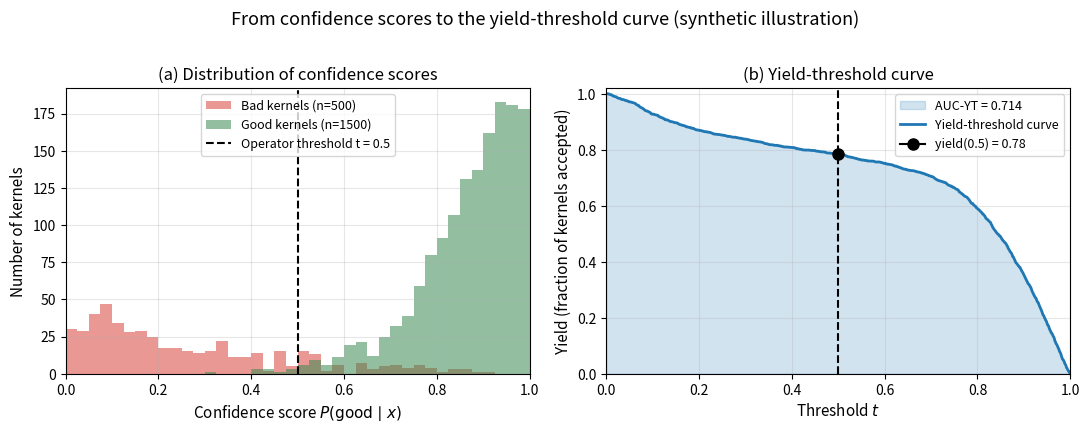

The script that saved this image:
"""
illustrate_yt_curve.py
----------------------
Produces an introductory figure explaining the yield-threshold (YT)
curve, for readers familiar with ROC / precision-recall but not the
YT curve.

Frouke's feedback (21 April 2026): readers will not know the
yield-threshold curve, so the report should show an example.  This
script generates a self-contained two-panel figure suitable for the
report's introduction.

Panel A: histograms of confidence scores for "good" and "bad" kernels,
         with a vertical line marking an example operator threshold
         t = 0.5.
Panel B: the corresponding yield-threshold curve, derived from the
         union of both histograms (yield(t) = fraction of *all* seeds
         scored ≥ t), with the same threshold marked and the AUC
         shaded.

The illustration uses synthetic confidence scores chosen to look like
typical ResNet-50 outputs on GrainSet (peak near 0.95 for good, broader
spread for bad).  This is purely illustrative — the report should
caption the figure as such.

Usage
-----
    python -m experiments.illustrate_yt_curve --out runs/figures/yt_curve_illustration.pdf
"""

import argparse
import os

import numpy as np
import matplotlib
matplotlib.use("Agg")
import matplotlib.pyplot as plt


def synthesise_scores(n_good: int = 1500, n_bad: int = 500,
                      seed: int = 42) -> tuple:
    """
    Sample synthetic confidence scores resembling a typical CNN classifier.

    Returns
    -------
    scores_good, scores_bad  — np.ndarray, each P(good | image) in [0, 1].
    """
    rng = np.random.default_rng(seed)

    # Good kernels: peaked near 0.95, with a small tail towards lower scores
    good = np.clip(rng.beta(8, 1.2, size=n_good), 0.0, 1.0)

    # Bad kernels: bimodal — most are clearly bad (low score), some are
    # near the decision boundary (mid scores).  Mixture.
    n_clear = int(0.7 * n_bad)
    n_amb   = n_bad - n_clear
    bad_clear = np.clip(rng.beta(1.2, 6, size=n_clear), 0.0, 1.0)
    bad_amb   = np.clip(rng.beta(3, 3, size=n_amb), 0.0, 1.0)
    bad = np.concatenate([bad_clear, bad_amb])
    rng.shuffle(bad)

    return good, bad


def yield_threshold_curve(scores: np.ndarray, n_thresholds: int = 1000):
    thresholds = np.linspace(0, 1, n_thresholds)
    yields     = np.array([(scores >= t).mean() for t in thresholds])
    return thresholds, yields


def make_figure(out_path: str, t_op: float = 0.5):
    good, bad = synthesise_scores()
    all_scores = np.concatenate([good, bad])

    thr, yi = yield_threshold_curve(all_scores)
    auc = float(np.trapezoid(yi, thr))

    # Yield at the operator threshold
    yield_at_op = float((all_scores >= t_op).mean())

    fig, axes = plt.subplots(1, 2, figsize=(11, 4.2))

    # ---- Panel A: confidence-score histograms ---------------------
    ax = axes[0]
    bins = np.linspace(0, 1, 41)
    ax.hist(bad,  bins=bins, alpha=0.55, color="#d8443c",
            label=f"Bad kernels (n={len(bad)})")
    ax.hist(good, bins=bins, alpha=0.55, color="#3a8a52",
            label=f"Good kernels (n={len(good)})")
    ax.axvline(t_op, color="black", linestyle="--", linewidth=1.5,
               label=f"Operator threshold t = {t_op}")
    ax.set_xlabel("Confidence score $P(\\mathrm{good}\\mid x)$",
                  fontsize=11)
    ax.set_ylabel("Number of kernels", fontsize=11)
    ax.set_title("(a) Distribution of confidence scores",
                 fontsize=12)
    ax.legend(loc="upper center", fontsize=9)
    ax.set_xlim(0, 1)
    ax.grid(True, alpha=0.3)

    # ---- Panel B: yield-threshold curve ---------------------------
    ax = axes[1]
    ax.fill_between(thr, 0, yi, alpha=0.20, color="#1f77b4",
                    label=f"AUC-YT = {auc:.3f}")
    ax.plot(thr, yi, color="#1f77b4", linewidth=2.0,
            label="Yield-threshold curve")
    ax.axvline(t_op, color="black", linestyle="--", linewidth=1.5)
    ax.plot([t_op], [yield_at_op], marker="o", markersize=8,
            color="black",
            label=f"yield({t_op}) = {yield_at_op:.2f}")
    ax.set_xlabel("Threshold $t$", fontsize=11)
    ax.set_ylabel("Yield (fraction of kernels accepted)", fontsize=11)
    ax.set_title("(b) Yield-threshold curve", fontsize=12)
    ax.set_xlim(0, 1)
    ax.set_ylim(0, 1.02)
    ax.legend(loc="upper right", fontsize=9)
    ax.grid(True, alpha=0.3)

    fig.suptitle(
        "From confidence scores to the yield-threshold curve "
        "(synthetic illustration)",
        fontsize=13, y=1.02)
    fig.tight_layout()

    os.makedirs(os.path.dirname(out_path), exist_ok=True)
    fig.savefig(out_path, dpi=150, bbox_inches="tight")
    plt.close(fig)
    print(f"Figure saved -> {out_path}")
    print(f"  AUC-YT (synthetic) = {auc:.3f}")
    print(f"  yield(t={t_op})    = {yield_at_op:.3f}")


if __name__ == "__main__":
    p = argparse.ArgumentParser()
    p.add_argument("--out", default="runs/figures/yt_curve_illustration.pdf",
                   help="Output figure path (.pdf or .png)")
    p.add_argument("--threshold", type=float, default=0.5,
                   help="Operator threshold to highlight")
    args = p.parse_args()
    make_figure(args.out, t_op=args.threshold)
